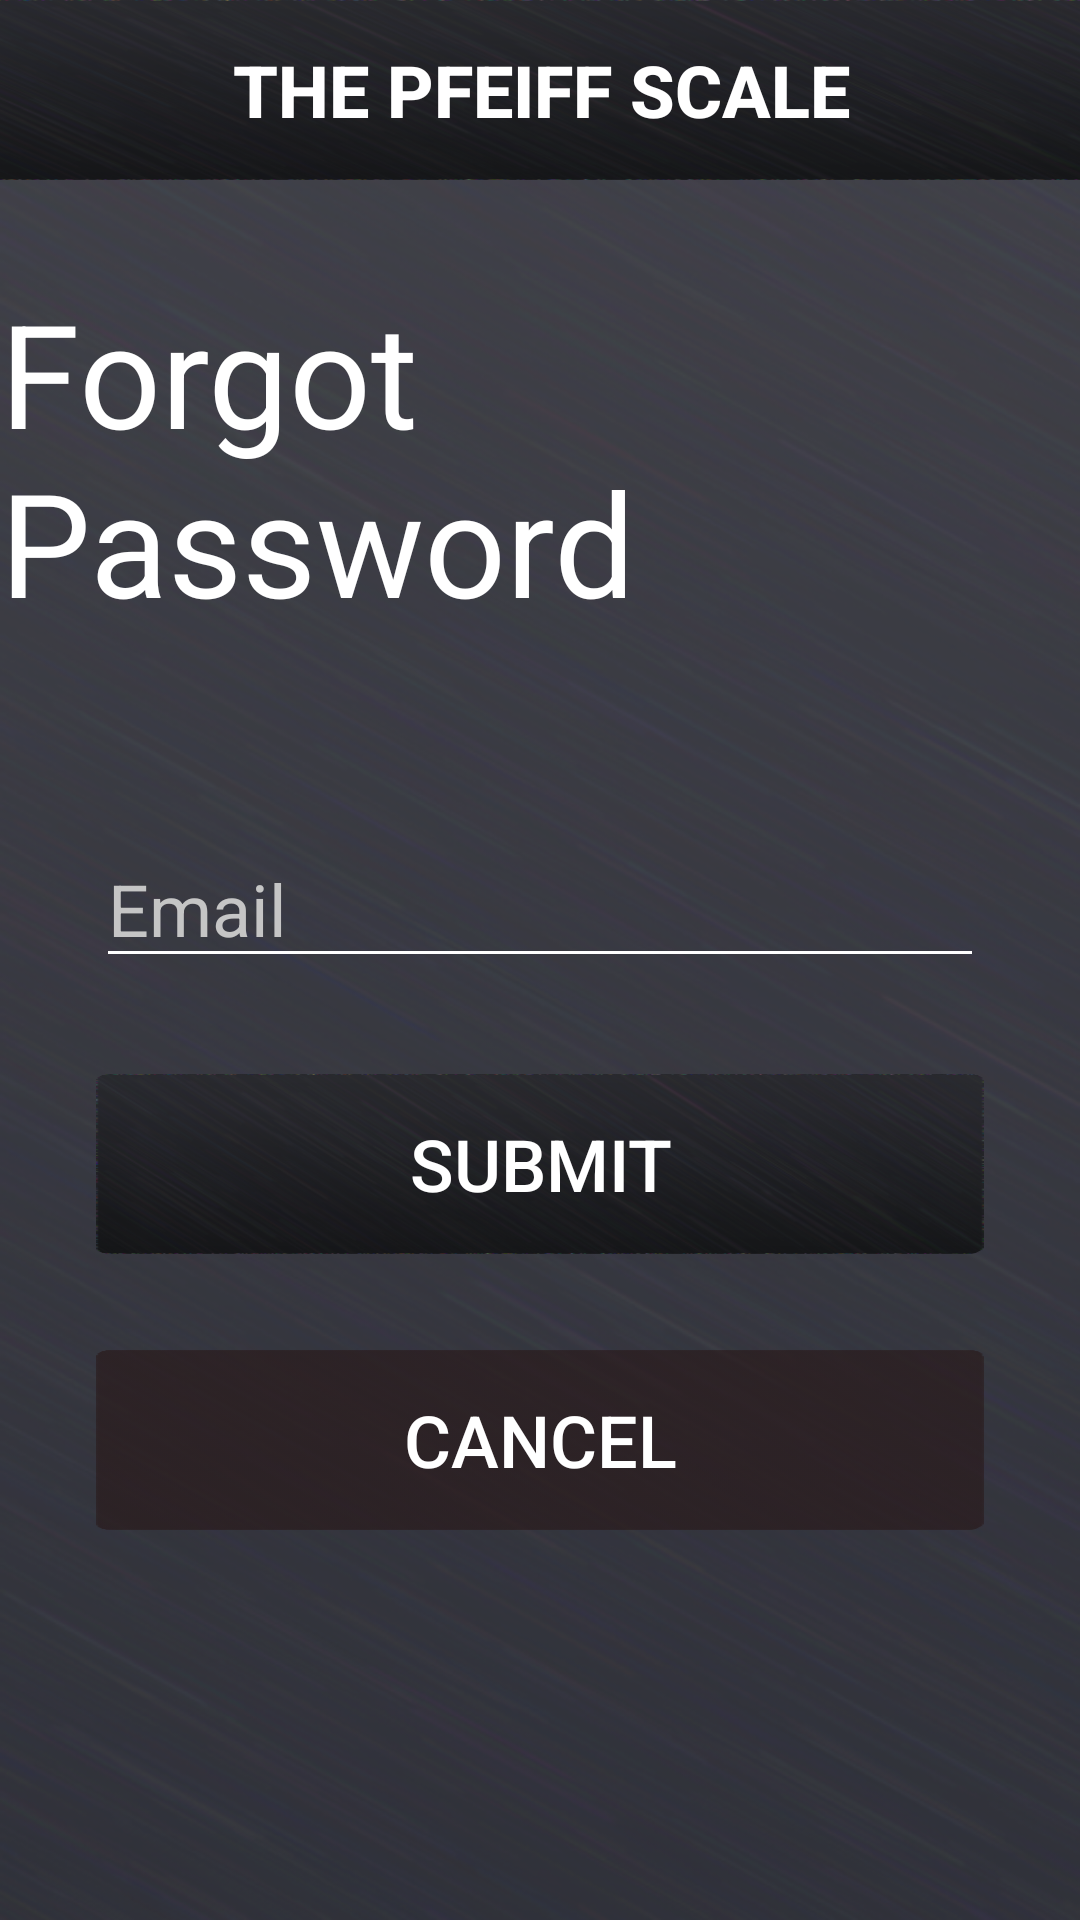

Reconstruct the res/layout file that produces this screen, plus the resources it refers to.
<!-- AndroidManifest.xml: application theme Theme.ThePffeifScale -->
<!-- res/layout/activity_forgot_password.xml -->
<?xml version="1.0" encoding="utf-8"?>
<androidx.constraintlayout.widget.ConstraintLayout xmlns:android="http://schemas.android.com/apk/res/android"
    xmlns:app="http://schemas.android.com/apk/res-auto"
    xmlns:tools="http://schemas.android.com/tools"
    android:id="@+id/frameLayout5"
    android:layout_width="match_parent"
    android:layout_height="match_parent"
    android:background="@drawable/backgroundimage"
    tools:context=".ForgotPasswordFragment">

    <androidx.appcompat.widget.AppCompatButton
        android:id="@+id/button4"
        android:layout_width="411dp"
        android:layout_height="60dp"
        android:background="@drawable/buttonbackground"
        android:fontFamily="sans-serif-medium"
        android:text="@string/app_name"
        android:textColor="#FFFFFF"
        android:textSize="24sp"
        android:textStyle="bold"
        app:layout_constraintEnd_toEndOf="parent"
        app:layout_constraintStart_toStartOf="parent"
        app:layout_constraintTop_toTopOf="parent" />

    <TextView
        android:id="@+id/textView11"
        android:layout_width="wrap_content"
        android:layout_height="wrap_content"
        android:layout_marginTop="32dp"
        android:text="Forgot Password"
        android:textColor="#FFFFFF"
        android:textSize="48sp"
        app:layout_constraintEnd_toEndOf="parent"
        app:layout_constraintStart_toStartOf="parent"
        app:layout_constraintTop_toBottomOf="@+id/button4" />

    <EditText
        android:id="@+id/forgotPasswordEmailText"
        android:layout_width="0dp"
        android:layout_height="wrap_content"
        android:layout_marginStart="32dp"
        android:layout_marginTop="64dp"
        android:layout_marginEnd="32dp"
        android:backgroundTint="#FFFFFF"
        android:ems="10"
        android:hint="Email"
        android:inputType="textEmailAddress"
        android:textColor="#FFFFFF"
        android:textColorHint="#C5C5C5"
        android:textSize="24sp"
        app:layout_constraintEnd_toEndOf="parent"
        app:layout_constraintStart_toStartOf="parent"
        app:layout_constraintTop_toBottomOf="@+id/textView11" />

    <androidx.appcompat.widget.AppCompatButton
        android:id="@+id/forgotPasswordSubmitButton"
        android:layout_width="0dp"
        android:layout_height="60dp"
        android:layout_marginStart="32dp"
        android:layout_marginTop="32dp"
        android:layout_marginEnd="32dp"
        android:background="@drawable/buttonbackground"
        android:text="Submit"
        android:textColor="#FFFFFF"
        android:textSize="24sp"
        app:layout_constraintEnd_toEndOf="parent"
        app:layout_constraintStart_toStartOf="parent"
        app:layout_constraintTop_toBottomOf="@+id/forgotPasswordEmailText" />

    <androidx.appcompat.widget.AppCompatButton
        android:id="@+id/forgotPasswordCancelButton"
        android:layout_width="0dp"
        android:layout_height="60dp"
        android:layout_marginStart="32dp"
        android:layout_marginTop="32dp"
        android:layout_marginEnd="32dp"
        android:background="@drawable/graybackground"
        android:backgroundTint="#9A271616"
        android:text="Cancel"
        android:textColor="#FFFFFF"
        android:textSize="24sp"
        app:layout_constraintEnd_toEndOf="parent"
        app:layout_constraintHorizontal_bias="0.0"
        app:layout_constraintStart_toStartOf="parent"
        app:layout_constraintTop_toBottomOf="@+id/forgotPasswordSubmitButton" />
</androidx.constraintlayout.widget.ConstraintLayout>
<!-- resources referenced by this layout -->
<resources>
  <!-- drawable backgroundimage: png bitmap (drawable, 388555 bytes) -->
  <!-- drawable buttonbackground: png bitmap (drawable, 91312 bytes) -->
  <!-- drawable graybackground: png bitmap (drawable, 89151 bytes) -->
  <string name="app_name">The Pfeiff Scale</string>
  <style name="Theme.ThePffeifScale" parent="Theme.MaterialComponents.DayNight.NoActionBar">
          
          <item name="colorPrimary">@color/black</item>
          <item name="colorPrimaryVariant">@color/black</item>
          <item name="colorOnPrimary">@color/white</item>
          
          <item name="colorSecondary">@color/teal_200</item>
          <item name="colorSecondaryVariant">@color/teal_700</item>
          <item name="colorOnSecondary">@color/black</item>
          
          <item name="android:statusBarColor">?attr/colorPrimaryVariant</item>
          
      </style>
  <!-- not gathered from this repository: default colours our renderer supplied (Android Studio template values) -->
  <color name="teal_200">#FF03DAC5</color>
  <color name="teal_700">#FF018786</color>
  <color name="black">#FF000000</color>
  <color name="white">#FFFFFFFF</color>
</resources>
